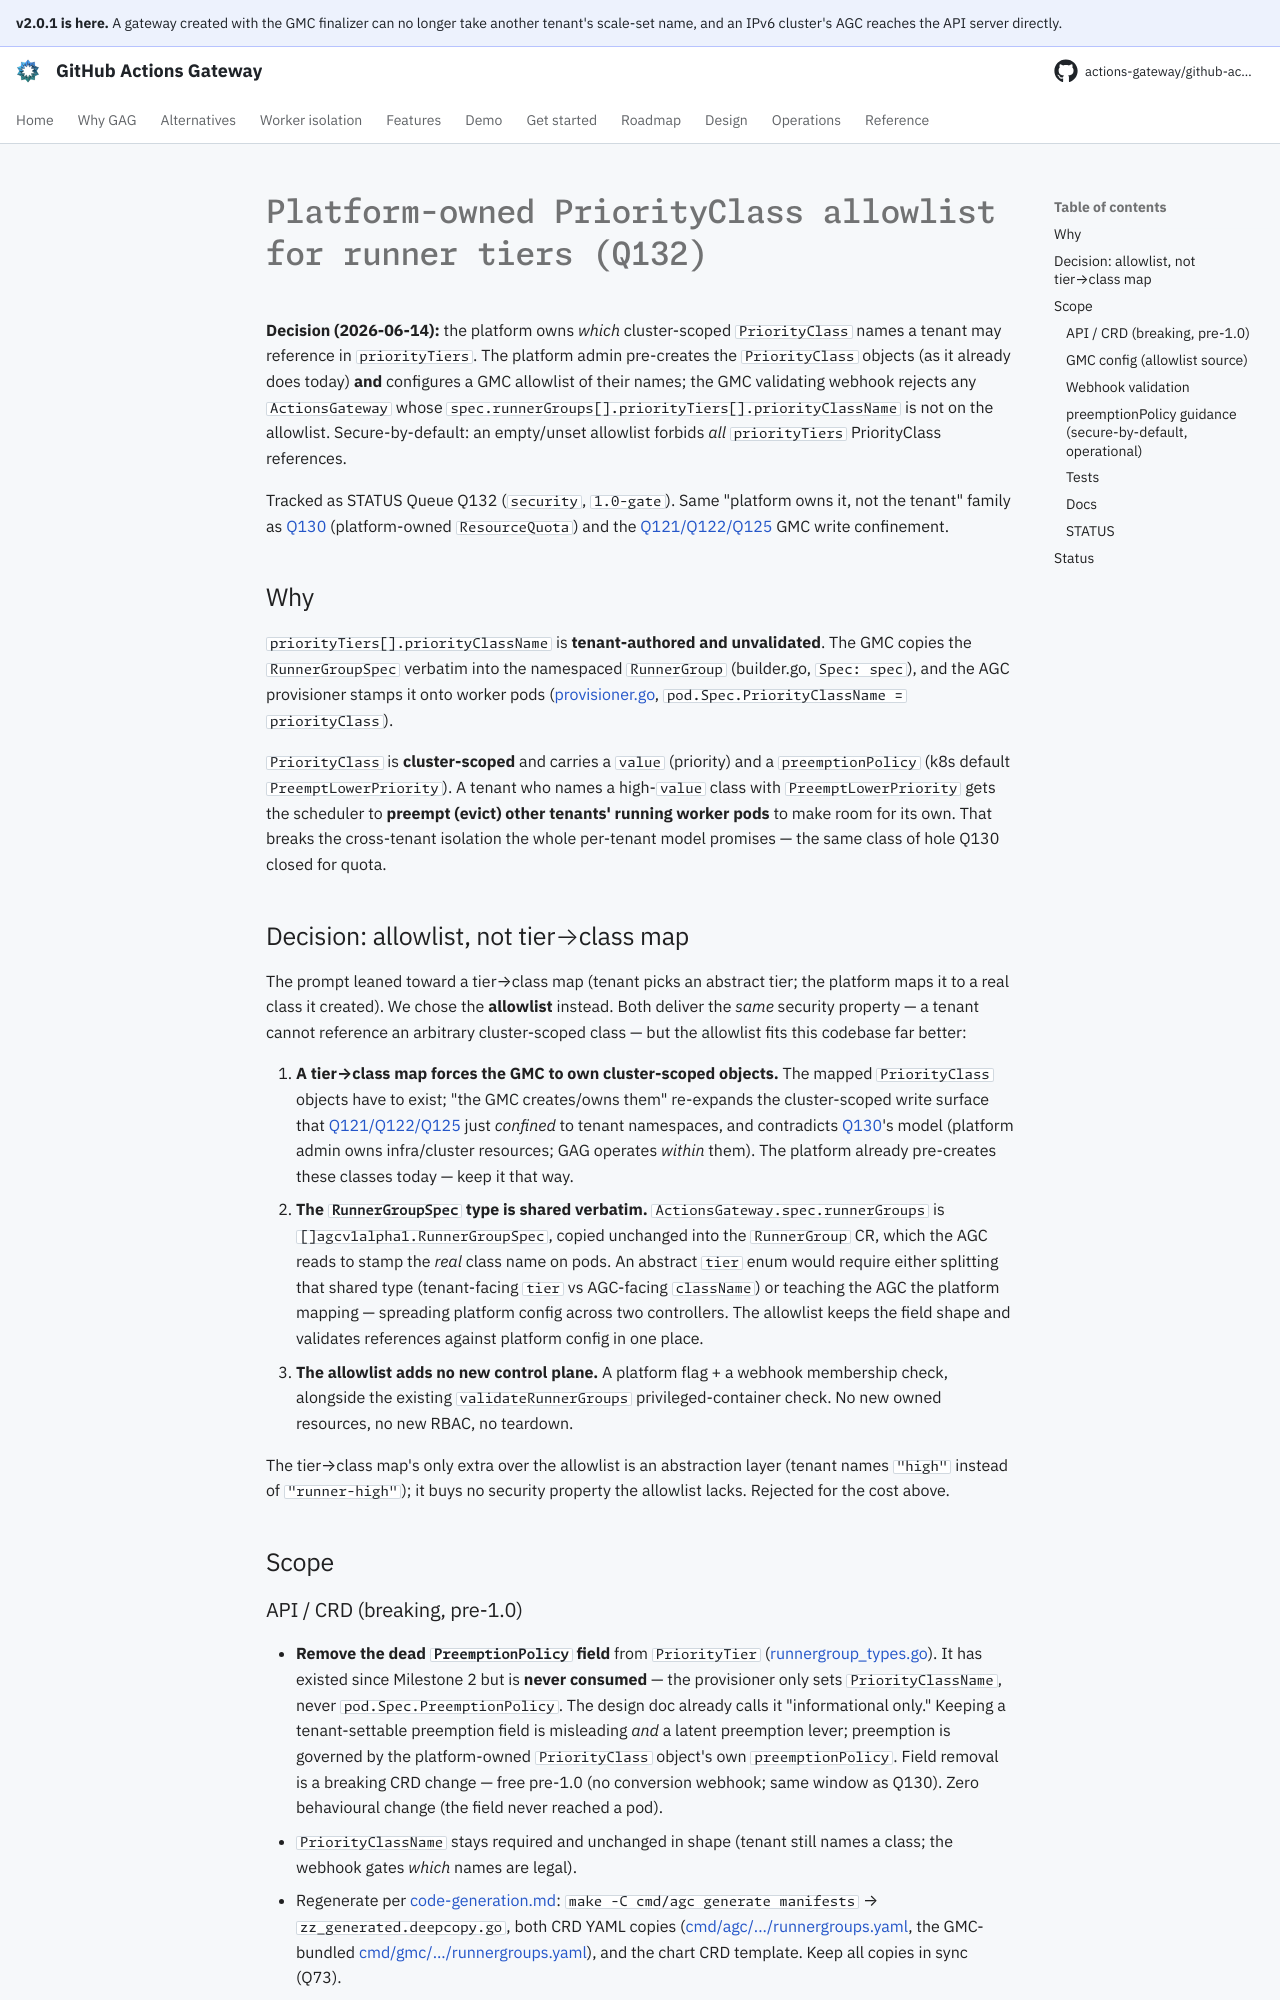

repository: actions-gateway/github-actions-gateway · page: dev/plan/archive/q132-priorityclass-allowlist/index.html · generator: mkdocs

# Platform-owned PriorityClass allowlist for runner tiers (Q132)

**Decision (2026-06-14):** the platform owns *which* cluster-scoped `PriorityClass` names a tenant may reference in `priorityTiers`.
The platform admin pre-creates the `PriorityClass` objects (as it already does today) **and** configures a GMC allowlist of their names; the GMC validating webhook rejects any `ActionsGateway` whose `spec.runnerGroups[].priorityTiers[].priorityClassName` is not on the allowlist.
Secure-by-default: an empty/unset allowlist forbids *all* `priorityTiers` PriorityClass references.

Tracked as STATUS Queue Q132 (`security`, `1.0-gate`).
Same "platform owns it, not the tenant" family as [Q130](platform-owned-quota.md) (platform-owned `ResourceQuota`) and the [Q121/Q122/Q125](q121-q122-q125-gmc-confinement.md) GMC write confinement.

## Why

`priorityTiers[].priorityClassName` is **tenant-authored and unvalidated**.
The GMC copies the `RunnerGroupSpec` verbatim into the namespaced `RunnerGroup` (builder.go, `Spec: spec`), and the AGC provisioner stamps it onto worker pods ([provisioner.go](../../../cmd/agc/internal/provisioner/provisioner.go), `pod.Spec.PriorityClassName = priorityClass`).

`PriorityClass` is **cluster-scoped** and carries a `value` (priority) and a `preemptionPolicy` (k8s default `PreemptLowerPriority`).
A tenant who names a high-`value` class with `PreemptLowerPriority` gets the scheduler to **preempt (evict) other tenants' running worker pods** to make room for its own.
That breaks the cross-tenant isolation the whole per-tenant model promises — the same class of hole Q130 closed for quota.

## Decision: allowlist, not tier→class map

The prompt leaned toward a tier→class map (tenant picks an abstract tier; the platform maps it to a real class it created).
We chose the **allowlist** instead.
Both deliver the *same* security property — a tenant cannot reference an arbitrary cluster-scoped class — but the allowlist fits this codebase far better:

1. **A tier→class map forces the GMC to own cluster-scoped objects.** The mapped `PriorityClass` objects have to exist; "the GMC creates/owns them" re-expands the cluster-scoped write surface that [Q121/Q122/Q125](q121-q122-q125-gmc-confinement.md) just *confined* to tenant namespaces, and contradicts [Q130](platform-owned-quota.md)'s model (platform admin owns infra/cluster resources; GAG operates *within* them).
   The platform already pre-creates these classes today — keep it that way.
2. **The `RunnerGroupSpec` type is shared verbatim.** `ActionsGateway.spec.runnerGroups` is `[]agcv1alpha1.RunnerGroupSpec`, copied unchanged into the `RunnerGroup` CR, which the AGC reads to stamp the *real* class name on pods.
   An abstract `tier` enum would require either splitting that shared type (tenant-facing `tier` vs AGC-facing `className`) or teaching the AGC the platform mapping — spreading platform config across two controllers.
   The allowlist keeps the field shape and validates references against platform config in one place.
3. **The allowlist adds no new control plane.** A platform flag + a webhook membership check, alongside the existing `validateRunnerGroups` privileged-container check.
   No new owned resources, no new RBAC, no teardown.

The tier→class map's only extra over the allowlist is an abstraction layer (tenant names `"high"` instead of `"runner-high"`); it buys no security property the allowlist lacks.
Rejected for the cost above.

## Scope
